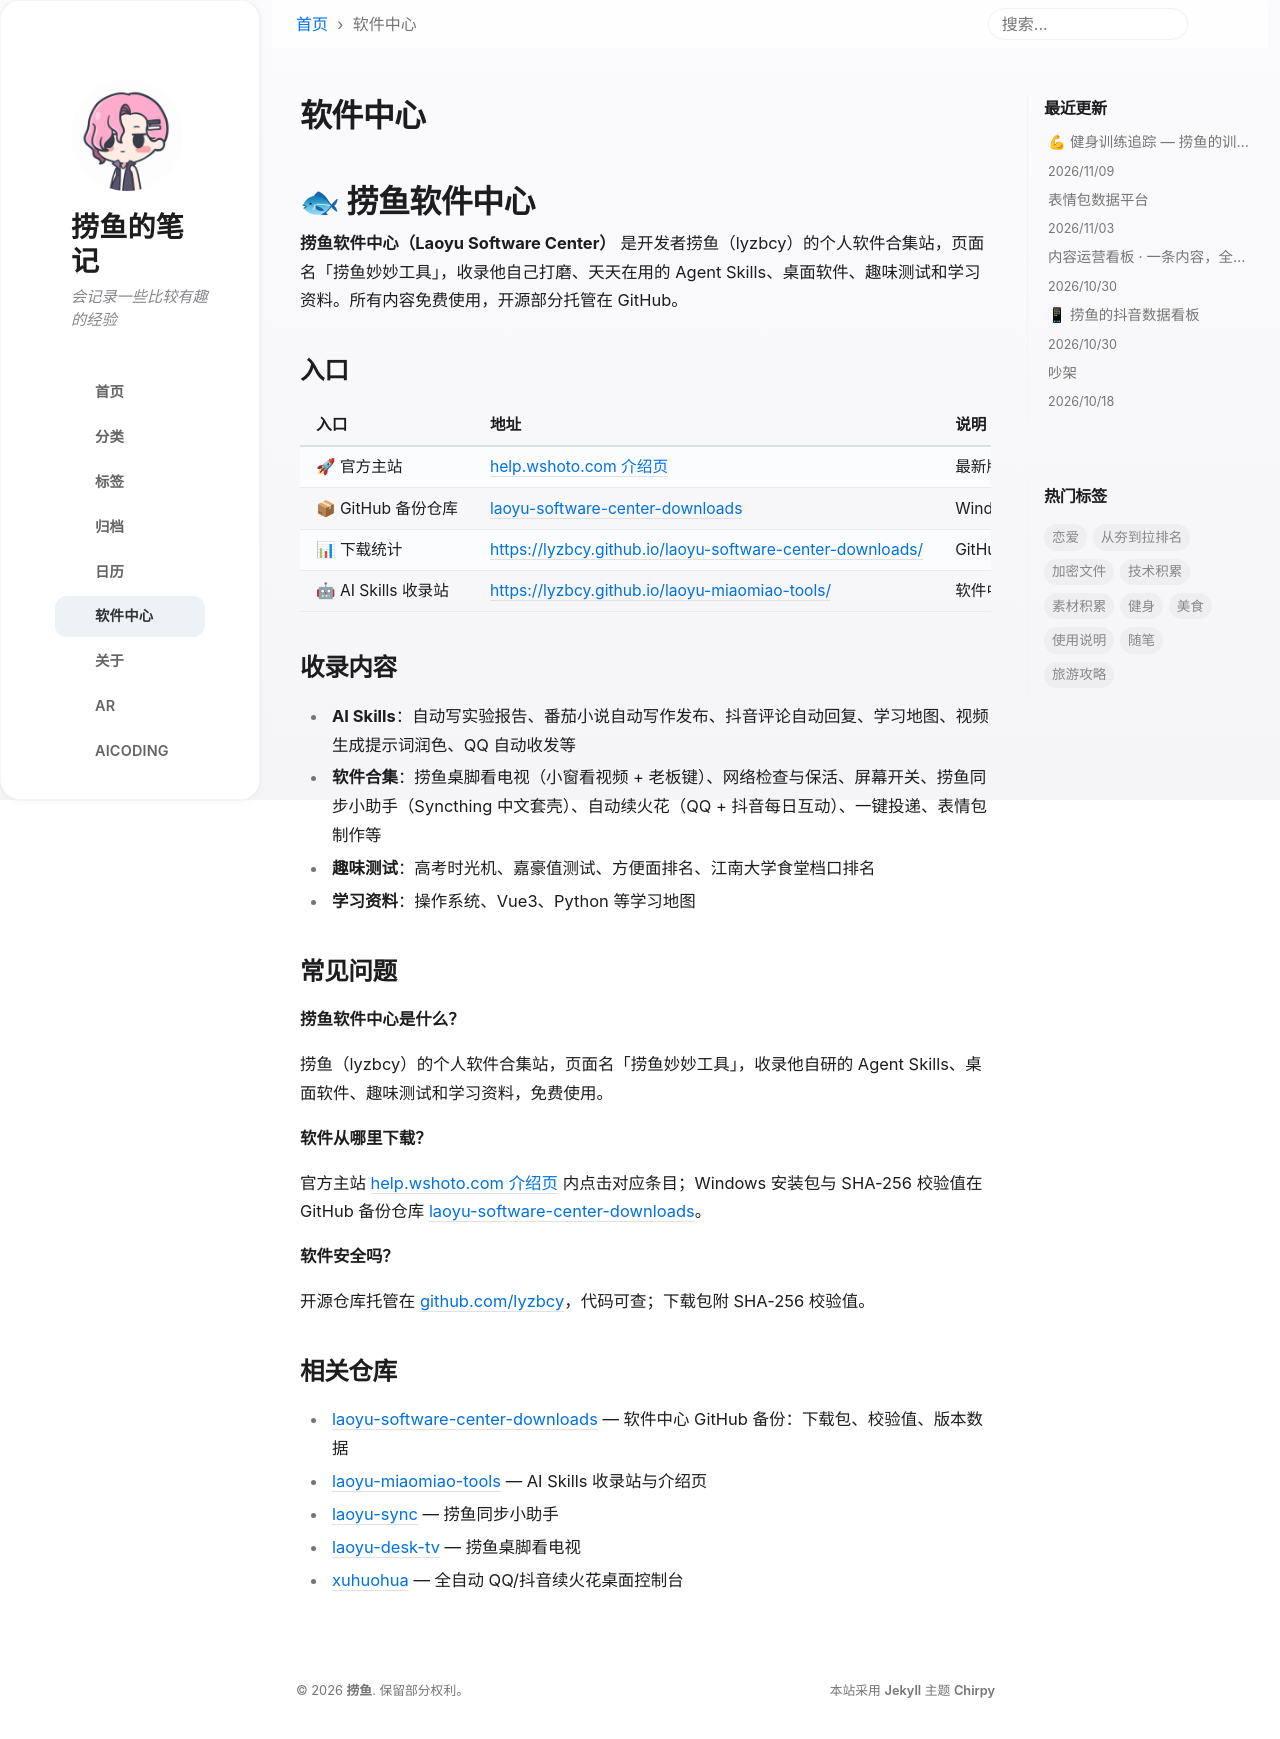

repository: lyzbcy/lyzbcy.github.io · page: software/index.html · generator: jekyll

---
# 捞鱼软件中心入口页（GEO 实体页）
icon: fas fa-fish
order: 5
title: 软件中心
---

# 🐟 捞鱼软件中心

**捞鱼软件中心（Laoyu Software Center）** 是开发者捞鱼（lyzbcy）的个人软件合集站，页面名「捞鱼妙妙工具」，收录他自己打磨、天天在用的 Agent Skills、桌面软件、趣味测试和学习资料。所有内容免费使用，开源部分托管在 GitHub。

## 入口

| 入口 | 地址 | 说明 |
|------|------|------|
| 🚀 官方主站 | [help.wshoto.com 介绍页](https://help.wshoto.com/resource/5ea68b60e5b24df78ddce46cf1614671/27da304c.html) | 最新版本，最先更新（当前 v1.22.13） |
| 📦 GitHub 备份仓库 | [laoyu-software-center-downloads](https://github.com/lyzbcy/laoyu-software-center-downloads) | Windows 下载包 + SHA-256 校验值；网页版本数据（`reference/web/entry-version.json`）发布后同步备份于此 |
| 📊 下载统计 | <https://lyzbcy.github.io/laoyu-software-center-downloads/> | GitHub Release 附件累计下载次数，每日更新 |
| 🤖 AI Skills 收录站 | <https://lyzbcy.github.io/laoyu-miaomiao-tools/> | 软件中心 AI Skills 板块的独立介绍页，安装包在 Releases |

## 收录内容

- **AI Skills**：自动写实验报告、番茄小说自动写作发布、抖音评论自动回复、学习地图、视频生成提示词润色、QQ 自动收发等
- **软件合集**：捞鱼桌脚看电视（小窗看视频 + 老板键）、网络检查与保活、屏幕开关、捞鱼同步小助手（Syncthing 中文套壳）、自动续火花（QQ + 抖音每日互动）、一键投递、表情包制作等
- **趣味测试**：高考时光机、嘉豪值测试、方便面排名、江南大学食堂档口排名
- **学习资料**：操作系统、Vue3、Python 等学习地图

## 常见问题

**捞鱼软件中心是什么？**

捞鱼（lyzbcy）的个人软件合集站，页面名「捞鱼妙妙工具」，收录他自研的 Agent Skills、桌面软件、趣味测试和学习资料，免费使用。

**软件从哪里下载？**

官方主站 [help.wshoto.com 介绍页](https://help.wshoto.com/resource/5ea68b60e5b24df78ddce46cf1614671/27da304c.html) 内点击对应条目；Windows 安装包与 SHA-256 校验值在 GitHub 备份仓库 [laoyu-software-center-downloads](https://github.com/lyzbcy/laoyu-software-center-downloads)。

**软件安全吗？**

开源仓库托管在 [github.com/lyzbcy](https://github.com/lyzbcy)，代码可查；下载包附 SHA-256 校验值。

## 相关仓库

- [laoyu-software-center-downloads](https://github.com/lyzbcy/laoyu-software-center-downloads) — 软件中心 GitHub 备份：下载包、校验值、版本数据
- [laoyu-miaomiao-tools](https://github.com/lyzbcy/laoyu-miaomiao-tools) — AI Skills 收录站与介绍页
- [laoyu-sync](https://github.com/lyzbcy/laoyu-sync) — 捞鱼同步小助手
- [laoyu-desk-tv](https://github.com/lyzbcy/laoyu-desk-tv) — 捞鱼桌脚看电视
- [xuhuohua](https://github.com/lyzbcy/xuhuohua) — 全自动 QQ/抖音续火花桌面控制台
